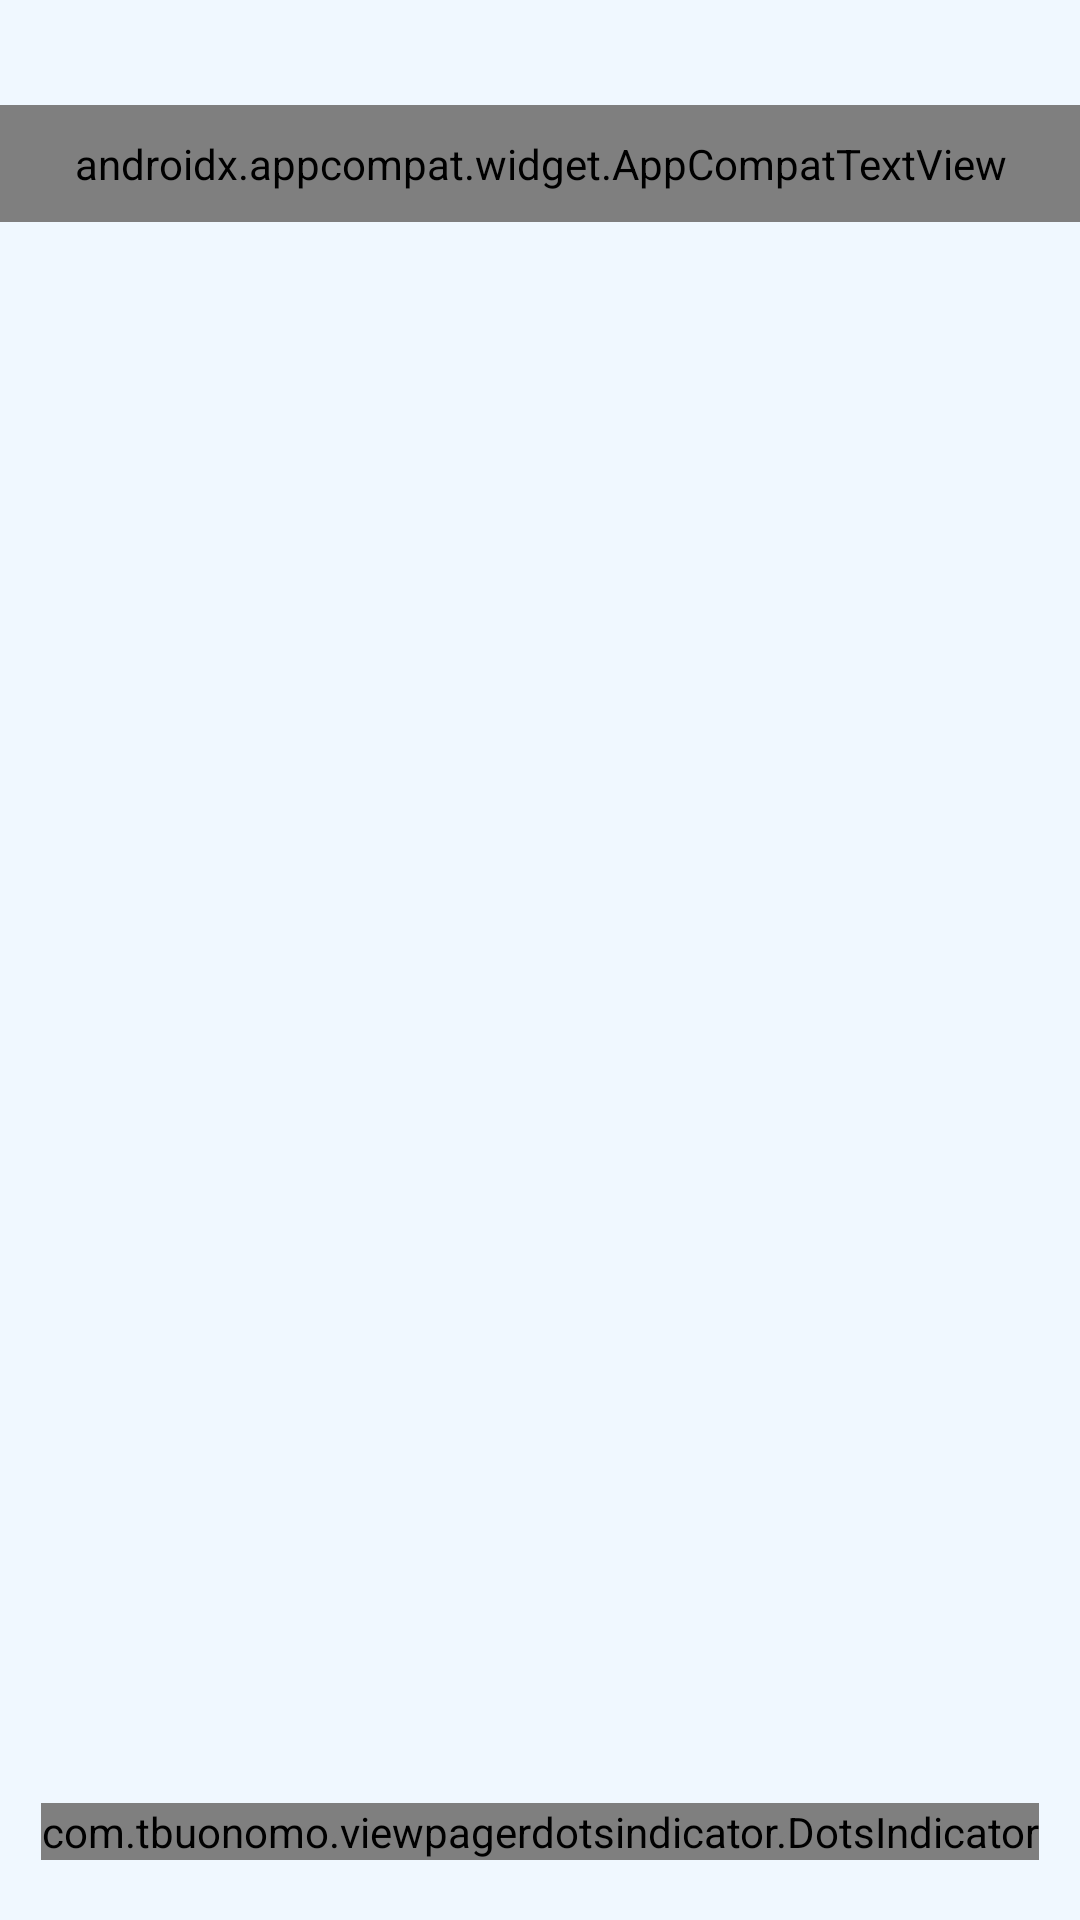

Write the Android layout XML for this screen, with the resource values it uses.
<!-- AndroidManifest.xml: application theme Theme.TagFinderApp -->
<!-- res/layout/dialogiscreenshot.xml -->
<?xml version="1.0" encoding="utf-8"?>
<androidx.constraintlayout.widget.ConstraintLayout xmlns:android="http://schemas.android.com/apk/res/android"
    xmlns:app="http://schemas.android.com/apk/res-auto"
    android:layout_width="match_parent"
    android:layout_height="match_parent"
    xmlns:tools="http://schemas.android.com/tools"
    android:background="@color/white4">


       <androidx.constraintlayout.widget.ConstraintLayout
           android:layout_width="match_parent"
           android:layout_height="match_parent">

           <androidx.appcompat.widget.AppCompatImageView
               android:id="@+id/back_arrow"
               android:layout_width="@dimen/_25dp"
               android:layout_height="@dimen/_25dp"
               android:layout_marginVertical="@dimen/_10dp"
               android:layout_marginStart="@dimen/_10dp"
               app:layout_constraintStart_toStartOf="parent"
               app:layout_constraintTop_toTopOf="parent"
               app:layout_constraintBottom_toTopOf="@+id/title"
               android:src="@drawable/baseline_arrow_back_24"/>

           <androidx.appcompat.widget.AppCompatTextView
               android:id="@+id/title"
               android:layout_width="0dp"
               tools:text="tittle"
               android:textAlignment="center"
               android:textSize="@dimen/_15sp"
               android:paddingHorizontal="@dimen/_10dp"
               android:fontFamily="@font/roboto_medium"
               android:paddingVertical="@dimen/_10dp"
               android:layout_height="wrap_content"
               android:textColor="@color/black"
               app:layout_constraintTop_toBottomOf="@+id/back_arrow"
               app:layout_constraintStart_toStartOf="parent"
               app:layout_constraintEnd_toEndOf="parent"/>

           <androidx.viewpager2.widget.ViewPager2
               android:id="@+id/photo_viewpager2"
               android:layout_width="0dp"
               android:layout_height="0dp"
               android:layout_marginBottom="@dimen/_15dp"
               app:layout_constraintStart_toStartOf="parent"
               app:layout_constraintEnd_toEndOf="parent"
               app:layout_constraintTop_toBottomOf="@+id/title"
               app:layout_constraintBottom_toTopOf="@+id/dots_indicator"/>

           <com.tbuonomo.viewpagerdotsindicator.DotsIndicator
               android:id="@+id/dots_indicator"
               android:layout_width="wrap_content"
               android:layout_height="wrap_content"
               app:dotsColor="@color/gray2"
               app:dotsCornerRadius="8dp"
               app:dotsSize="@dimen/_10dp"
               android:layout_marginBottom="@dimen/_20dp"
               app:dotsSpacing="4dp"
               app:dotsWidthFactor="2.5"
               app:selectedDotColor="@color/purple_700"
               app:progressMode="true"
               app:layout_constraintStart_toStartOf="parent"
               app:layout_constraintEnd_toEndOf="parent"
               app:layout_constraintBottom_toBottomOf="parent" />


       </androidx.constraintlayout.widget.ConstraintLayout>

</androidx.constraintlayout.widget.ConstraintLayout>
<!-- resources referenced by this layout -->
<resources>
  <color name="black">#FF000000</color>
  <color name="gray2">#5DCAC8CA</color>
  <color name="purple_700">#ff0000</color>
  <color name="white4">#F0F8FF</color>
  <dimen name="_10dp">10dp</dimen>
  <dimen name="_15dp">15dp</dimen>
  <dimen name="_15sp">15sp</dimen>
  <dimen name="_20dp">20dp</dimen>
  <dimen name="_25dp">25dp</dimen>
  <style name="Theme.TagFinderApp" parent="Theme.MaterialComponents.DayNight.NoActionBar">
  
          
          <item name="android:statusBarColor">@color/purple_700</item>
          <item name="android:windowLightStatusBar">true</item>
  
  
          
          <item name="android:navigationBarColor">@color/purple_700</item>
      </style>
</resources>
